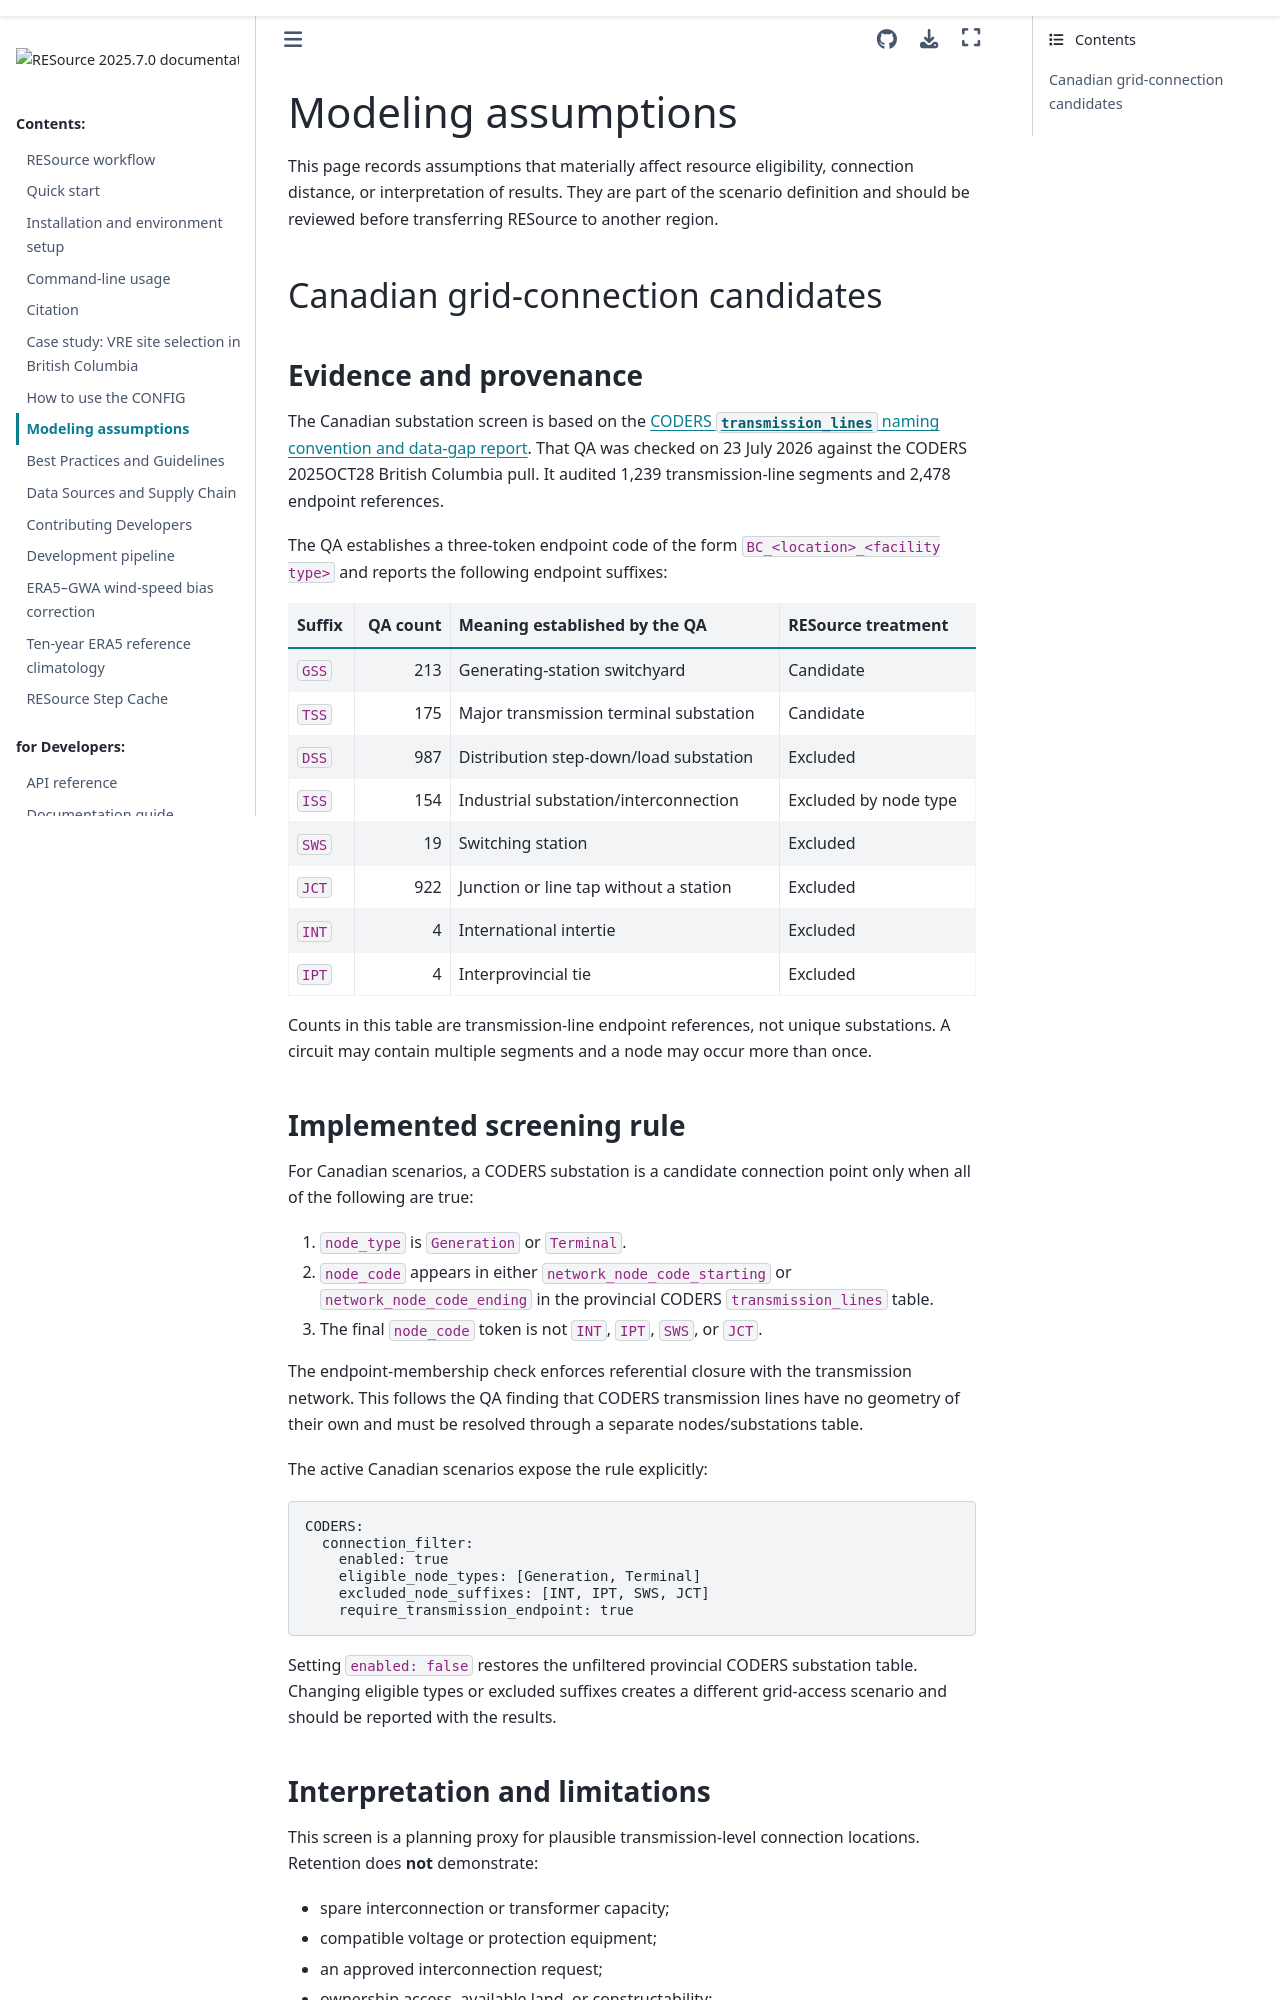

repository: DeltaE/RESource · page: notes/assumptions.html · generator: sphinx

# Modeling assumptions

This page records assumptions that materially affect resource eligibility,
connection distance, or interpretation of results. They are part of the scenario
definition and should be reviewed before transferring RESource to another region.

## Canadian grid-connection candidates

### Evidence and provenance

The Canadian substation screen is based on the
[CODERS `transmission_lines` naming convention and data-gap report](https://github.com/DeltaE/PyPSA_BC/blob/dev/docs/QA/CODERS_transmission_lines_dataQA_2026-07-23.md).
That QA was checked on 23 July 2026 against the CODERS 2025OCT28 British
Columbia pull. It audited 1,239 transmission-line segments and 2,478 endpoint
references.

The QA establishes a three-token endpoint code of the form
`BC_<location>_<facility type>` and reports the following endpoint suffixes:

| Suffix | QA count | Meaning established by the QA | RESource treatment |
| --- | ---: | --- | --- |
| `GSS` | 213 | Generating-station switchyard | Candidate |
| `TSS` | 175 | Major transmission terminal substation | Candidate |
| `DSS` | 987 | Distribution step-down/load substation | Excluded |
| `ISS` | 154 | Industrial substation/interconnection | Excluded by node type |
| `SWS` | 19 | Switching station | Excluded |
| `JCT` | 922 | Junction or line tap without a station | Excluded |
| `INT` | 4 | International intertie | Excluded |
| `IPT` | 4 | Interprovincial tie | Excluded |

Counts in this table are transmission-line endpoint references, not unique
substations. A circuit may contain multiple segments and a node may occur more
than once.

### Implemented screening rule

For Canadian scenarios, a CODERS substation is a candidate connection point only
when all of the following are true:

1. `node_type` is `Generation` or `Terminal`.
2. `node_code` appears in either `network_node_code_starting` or
   `network_node_code_ending` in the provincial CODERS `transmission_lines` table.
3. The final `node_code` token is not `INT`, `IPT`, `SWS`, or `JCT`.

The endpoint-membership check enforces referential closure with the transmission
network. This follows the QA finding that CODERS transmission lines have no
geometry of their own and must be resolved through a separate nodes/substations
table.

The active Canadian scenarios expose the rule explicitly:

```yaml
CODERS:
  connection_filter:
    enabled: true
    eligible_node_types: [Generation, Terminal]
    excluded_node_suffixes: [INT, IPT, SWS, JCT]
    require_transmission_endpoint: true
```

Setting `enabled: false` restores the unfiltered provincial CODERS substation
table. Changing eligible types or excluded suffixes creates a different grid-access
scenario and should be reported with the results.
